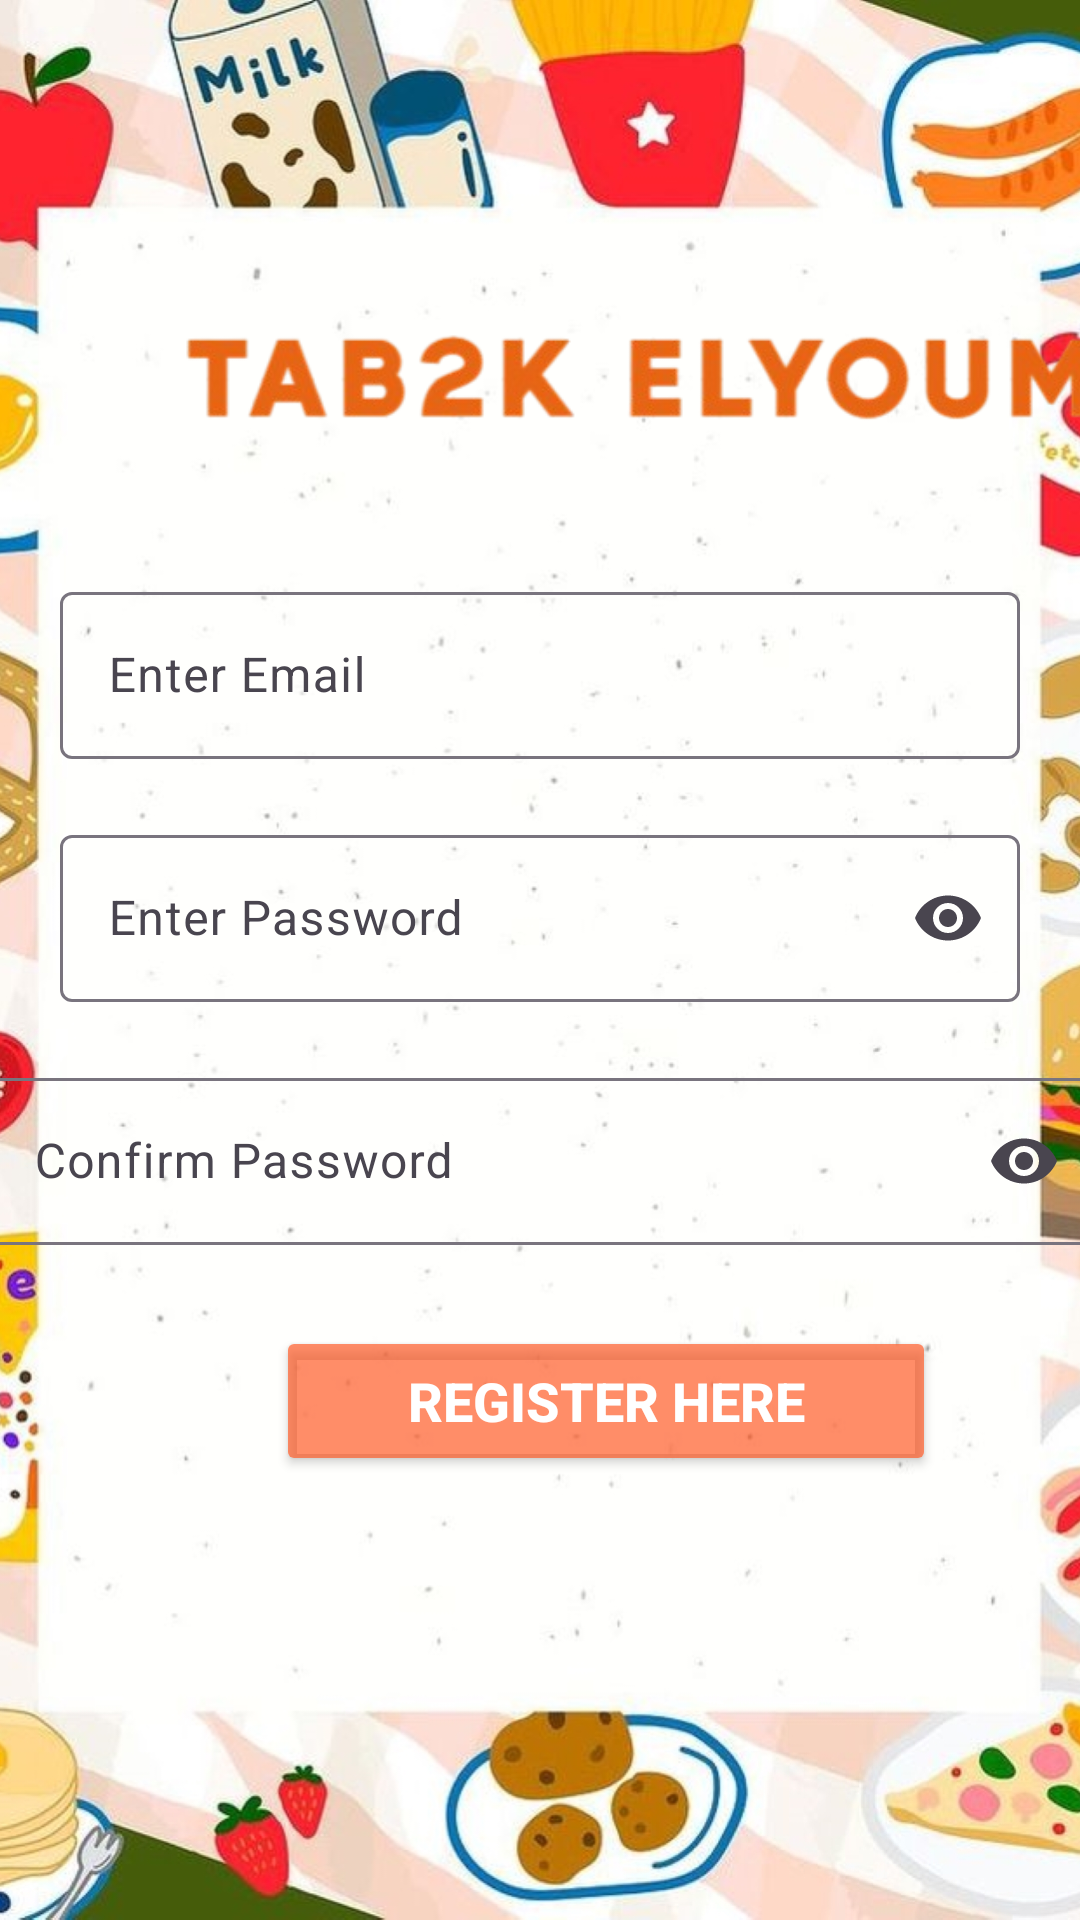

Android layout source for this screen:
<!-- AndroidManifest.xml: application theme Theme.Tab2kElyoum -->
<!-- res/layout/fragment_register.xml -->
<?xml version="1.0" encoding="utf-8"?>
<androidx.constraintlayout.widget.ConstraintLayout xmlns:android="http://schemas.android.com/apk/res/android"
    xmlns:app="http://schemas.android.com/apk/res-auto"
    xmlns:tools="http://schemas.android.com/tools"
    android:layout_width="match_parent"
    android:layout_height="match_parent"
    tools:context=".Register.View.RegisterFragment" >

    <ImageView
        android:id="@+id/background"
        android:layout_width="match_parent"
        android:layout_height="match_parent"
        android:scaleType="centerCrop"
        android:src="@drawable/backgroundsigninresize"
        app:layout_constraintBottom_toBottomOf="parent"
        app:layout_constraintEnd_toEndOf="parent"
        app:layout_constraintHorizontal_bias="1.0"
        app:layout_constraintStart_toStartOf="parent"
        app:layout_constraintTop_toTopOf="parent"
        app:layout_constraintVertical_bias="0.0" />

    <ImageView
        android:id="@+id/logo"
        android:layout_width="330dp"
        android:layout_height="68dp"
        android:layout_marginStart="48dp"
        android:layout_marginTop="92dp"
        android:src="@drawable/logo"
        app:layout_constraintStart_toStartOf="parent"
        app:layout_constraintTop_toTopOf="parent" />

    <com.google.android.material.textfield.TextInputLayout
        android:id="@+id/textInputLayout"
        android:layout_width="0dp"
        android:layout_height="wrap_content"
        android:layout_marginStart="20dp"
        android:layout_marginTop="32dp"
        android:layout_marginEnd="20dp"
        android:hint="@string/Enter_email"
        app:layout_constraintEnd_toEndOf="parent"
        app:layout_constraintStart_toStartOf="parent"
        app:layout_constraintTop_toBottomOf="@+id/logo">

        <com.google.android.material.textfield.TextInputEditText
            android:id="@+id/et_email"
            android:layout_width="match_parent"
            android:layout_height="wrap_content"
            android:backgroundTint="@android:color/transparent"
            android:inputType="textEmailAddress" />
    </com.google.android.material.textfield.TextInputLayout>


    <com.google.android.material.textfield.TextInputLayout
        android:id="@+id/textInputLayoutPassword"
        android:layout_width="0dp"
        android:layout_height="wrap_content"
        android:layout_marginStart="20dp"
        android:layout_marginTop="20dp"
        android:layout_marginEnd="20dp"
        android:hint="@string/Enter_password"
        app:endIconMode="password_toggle"
        app:layout_constraintEnd_toEndOf="parent"
        app:layout_constraintStart_toStartOf="parent"
        app:layout_constraintTop_toBottomOf="@+id/textInputLayout">

        <com.google.android.material.textfield.TextInputEditText
            android:id="@+id/et_password"
            android:layout_width="match_parent"
            android:layout_height="wrap_content"
            android:backgroundTint="@android:color/transparent"
            android:inputType="textPassword" />
    </com.google.android.material.textfield.TextInputLayout>

    <com.google.android.material.textfield.TextInputLayout
        android:id="@+id/textInputLayout3"

        android:layout_width="370dp"
        android:layout_height="wrap_content"
        android:layout_marginTop="20dp"
        android:hint="@string/confirm_pass"
        app:endIconMode="password_toggle"
        app:layout_constraintEnd_toEndOf="parent"
        app:layout_constraintStart_toStartOf="parent"
        app:layout_constraintTop_toBottomOf="@+id/textInputLayoutPassword">

        <com.google.android.material.textfield.TextInputEditText
            android:id="@+id/signUp_Confirm_password_edt"
            android:layout_width="match_parent"
            android:layout_height="match_parent"
            android:backgroundTint="#B3FFFFFF"
            android:imeOptions="actionDone"
            android:inputType="textEmailAddress"
            android:password="true" />
    </com.google.android.material.textfield.TextInputLayout>


    <Button
        android:id="@+id/btnregister1"
        android:layout_width="220dp"
        android:layout_height="50dp"
        android:layout_marginStart="92dp"
        android:layout_marginTop="108dp"
        android:backgroundTint="#ADFF5722"
        android:text="@string/regbtn"
        android:textColor="@android:color/white"
        android:textSize="18sp"
        android:textStyle="bold"
        app:layout_constraintStart_toStartOf="parent"
        app:layout_constraintTop_toBottomOf="@+id/textInputLayoutPassword" />


</androidx.constraintlayout.widget.ConstraintLayout>
<!-- resources referenced by this layout -->
<resources>
  <!-- drawable backgroundsigninresize: jpg bitmap (drawable, 592915 bytes) -->
  <!-- drawable logo: png bitmap (drawable, 42687 bytes) -->
  <string name="Enter_email">Enter Email</string>
  <string name="Enter_password">Enter Password</string>
  <string name="confirm_pass">Confirm Password</string>
  <string name="regbtn">Register Here</string>
  <style name="Theme.Tab2kElyoum" parent="Base.Theme.Tab2kElyoum" />
  <style name="Base.Theme.Tab2kElyoum" parent="Theme.Material3.DayNight">
          
          
      </style>
</resources>
